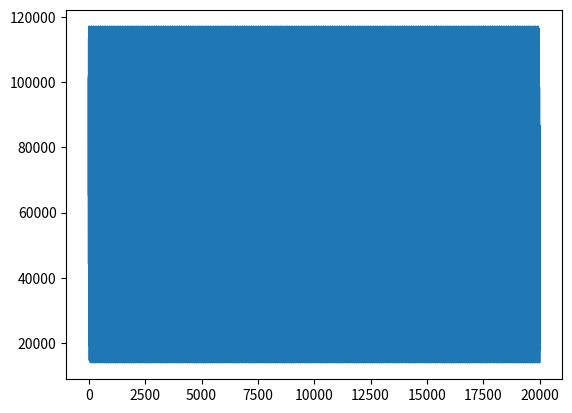

The script that saved this image: (Note: this script raises an exception after producing the figure.)
import numpy as np
from scipy.io import wavfile
from matplotlib import pyplot
fs = 10000

samples = np.arange(0,2,1/fs)
samples = np.arange(0,2,1/fs)


signal = 0.3*np.sin(2 * np.pi *200  * samples)+ 0.5*np.sin(2 * np.pi * 1500  * samples) 

signal *= 65536
signal += 65536
plt = pyplot.plot(signal)
pyplot.savefig('fig.png')
signal = np.int32(signal)

f = open('FIR_filter/sin.txt','w+')
f2 = open('FIR_filter/sin2.txt','w+')
for i in signal:
    ib = 0
    if i >= 0:
        ib = format(i,'b').zfill(32)
       
    if i < 0:
        ib = format((pow(2,32)-abs(i)),'b').zfill(32)
    ib2 = format(i,'x')
    f.write((ib)+'\n')
    f2.write(str(ib2)+'\n')
